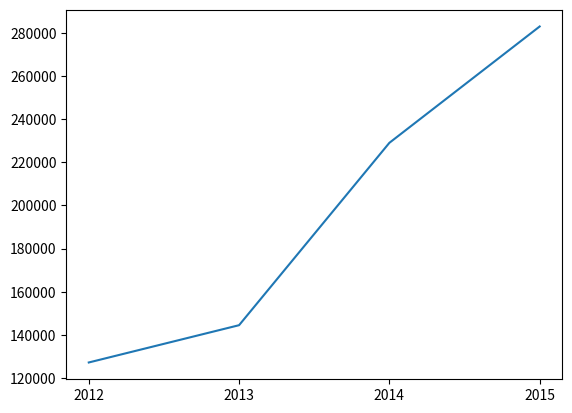
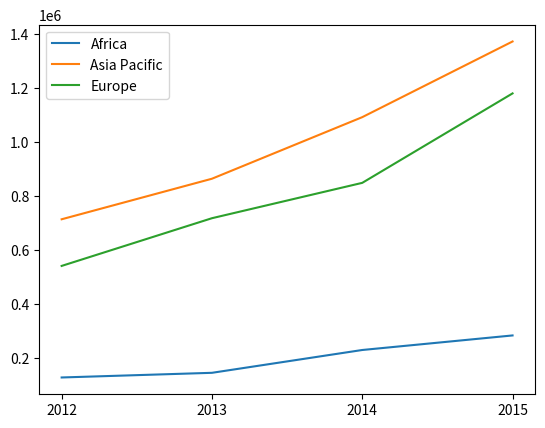
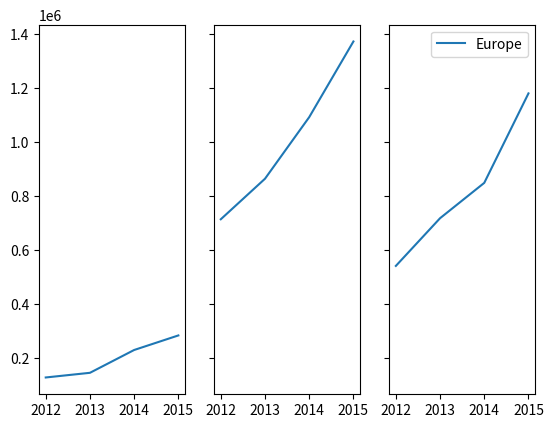

Write Python code to recreate these figures, in order.
# importing numpy and the pyplot package of matplotlib
import numpy as np
import matplotlib.pyplot as plt

# Data for sales made by the company across three regions over the years 2012 to 2015
years = np.array(['2012', '2013', '2014', '2015'])
sales_Africa = np.array([127187.27, 144480.70, 229068.79, 283036.44])
sales_Asia_Pacific = np.array([713658.22, 863983.97, 1092231.65, 1372784.40])
sales_Europe = np.array([540750.63, 717611.40, 848670.24, 1180303.95])

# Plotting the trend of sales in African region over the 4 years

plt.plot(years,sales_Africa)
# Check the array names before plotting to avoid error
plt.show()


# Plotting the trend of sales in all three regions over the 4 years using subplots
fig,ax=plt.subplots()
africa,=ax.plot(years,sales_Africa)
africa.set_label("Africa")
aspac,=ax.plot(years,sales_Asia_Pacific)
aspac.set_label("Asia Pacific")
europe,=ax.plot(years,sales_Europe)
europe.set_label("Europe")
plt.legend()
plt.show()


# Plotting three charts with a shared y-axis
fig,ax=plt.subplots(ncols=3 ,sharey=True)
africa,=ax[0].plot(years,sales_Africa)
africa.set_label("Africa")
aspac,=ax[1].plot(years,sales_Asia_Pacific)
aspac.set_label("Asia Pacific")
europe,=ax[2].plot(years,sales_Europe)
europe.set_label("Europe")
plt.legend()
plt.show()